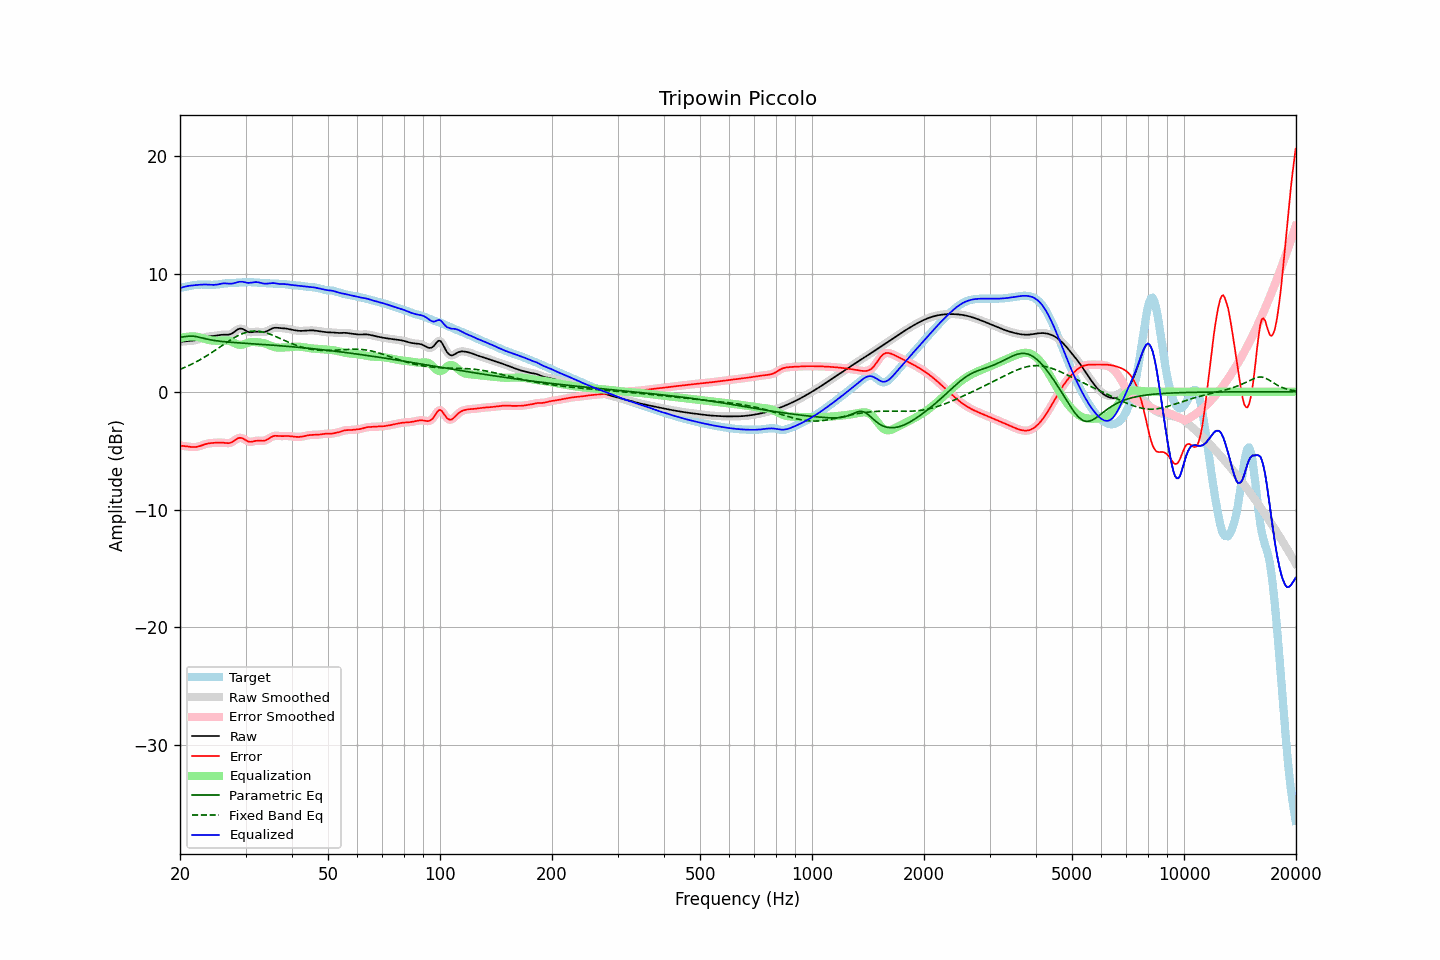

Values plotted in this chart, from the file beside it:
frequency, raw, error, smoothed, error_smoothed, equalization, parametric_eq, fixed_band_eq, equalized_raw, equalized_smoothed, target
20.00, 4.24, -4.58, 4.24, -4.58, 4.55, 4.61, 1.90, 8.78, 8.78, 8.81
20.20, 4.25, -4.59, 4.25, -4.59, 4.58, 4.63, 1.95, 8.83, 8.83, 8.84
20.40, 4.26, -4.60, 4.26, -4.60, 4.61, 4.66, 2.01, 8.88, 8.88, 8.87
20.61, 4.28, -4.62, 4.28, -4.62, 4.64, 4.68, 2.07, 8.92, 8.92, 8.90
20.81, 4.29, -4.64, 4.29, -4.64, 4.66, 4.70, 2.13, 8.95, 8.95, 8.93
21.02, 4.30, -4.65, 4.30, -4.65, 4.67, 4.71, 2.19, 8.98, 8.98, 8.96
21.23, 4.31, -4.67, 4.31, -4.67, 4.68, 4.72, 2.25, 8.99, 8.99, 8.98
21.44, 4.32, -4.69, 4.32, -4.69, 4.69, 4.71, 2.32, 9.01, 9.01, 9.01
21.66, 4.34, -4.70, 4.34, -4.70, 4.69, 4.71, 2.39, 9.03, 9.03, 9.03
21.87, 4.36, -4.70, 4.36, -4.70, 4.69, 4.70, 2.46, 9.04, 9.04, 9.05
22.09, 4.38, -4.69, 4.38, -4.69, 4.67, 4.68, 2.53, 9.06, 9.06, 9.07
22.31, 4.42, -4.66, 4.42, -4.66, 4.65, 4.65, 2.60, 9.07, 9.07, 9.08
22.54, 4.46, -4.63, 4.46, -4.63, 4.62, 4.62, 2.68, 9.08, 9.08, 9.09
22.76, 4.51, -4.58, 4.51, -4.58, 4.58, 4.59, 2.76, 9.09, 9.09, 9.09
22.99, 4.56, -4.53, 4.56, -4.53, 4.54, 4.56, 2.83, 9.10, 9.10, 9.09
23.22, 4.60, -4.48, 4.60, -4.49, 4.49, 4.52, 2.92, 9.10, 9.10, 9.09
23.45, 4.64, -4.44, 4.64, -4.44, 4.45, 4.49, 3.00, 9.10, 9.10, 9.08
23.69, 4.67, -4.41, 4.67, -4.41, 4.42, 4.46, 3.08, 9.09, 9.09, 9.08
23.92, 4.69, -4.38, 4.69, -4.38, 4.39, 4.43, 3.17, 9.08, 9.08, 9.07
24.16, 4.71, -4.36, 4.71, -4.36, 4.37, 4.40, 3.26, 9.07, 9.07, 9.07
24.40, 4.72, -4.35, 4.72, -4.35, 4.35, 4.38, 3.35, 9.07, 9.07, 9.07
24.65, 4.73, -4.34, 4.73, -4.34, 4.33, 4.36, 3.44, 9.07, 9.07, 9.07
24.89, 4.75, -4.33, 4.75, -4.33, 4.33, 4.33, 3.53, 9.08, 9.08, 9.08
25.14, 4.77, -4.32, 4.77, -4.32, 4.32, 4.32, 3.62, 9.09, 9.10, 9.10
25.39, 4.80, -4.32, 4.80, -4.32, 4.32, 4.30, 3.71, 9.12, 9.12, 9.11
25.65, 4.82, -4.32, 4.82, -4.32, 4.33, 4.28, 3.81, 9.15, 9.15, 9.13
25.91, 4.83, -4.32, 4.83, -4.32, 4.34, 4.27, 3.90, 9.17, 9.17, 9.15
26.16, 4.84, -4.33, 4.84, -4.34, 4.35, 4.25, 3.99, 9.19, 9.19, 9.17
26.43, 4.84, -4.35, 4.84, -4.35, 4.36, 4.24, 4.08, 9.20, 9.20, 9.19
26.69, 4.84, -4.36, 4.84, -4.37, 4.35, 4.22, 4.18, 9.19, 9.19, 9.20
26.96, 4.84, -4.37, 4.84, -4.37, 4.34, 4.21, 4.27, 9.18, 9.18, 9.21
27.23, 4.87, -4.35, 4.87, -4.35, 4.30, 4.20, 4.35, 9.17, 9.17, 9.22
27.50, 4.92, -4.30, 4.93, -4.30, 4.25, 4.19, 4.44, 9.17, 9.17, 9.22
27.77, 5.01, -4.22, 5.01, -4.22, 4.19, 4.18, 4.52, 9.19, 9.19, 9.23
28.05, 5.11, -4.13, 5.11, -4.13, 4.12, 4.17, 4.60, 9.22, 9.23, 9.23
28.33, 5.21, -4.03, 5.21, -4.03, 4.06, 4.16, 4.68, 9.27, 9.27, 9.24
28.62, 5.30, -3.96, 5.29, -3.96, 4.01, 4.15, 4.75, 9.30, 9.30, 9.25
28.90, 5.35, -3.91, 5.34, -3.92, 3.98, 4.14, 4.82, 9.33, 9.33, 9.26
29.19, 5.35, -3.92, 5.35, -3.92, 3.98, 4.13, 4.88, 9.33, 9.34, 9.27
29.48, 5.33, -3.96, 5.32, -3.96, 4.01, 4.12, 4.94, 9.33, 9.33, 9.28
29.78, 5.25, -4.04, 5.25, -4.04, 4.05, 4.11, 4.99, 9.30, 9.30, 9.29
30.08, 5.18, -4.12, 5.18, -4.12, 4.09, 4.10, 5.03, 9.27, 9.27, 9.30
30.38, 5.10, -4.20, 5.11, -4.19, 4.14, 4.09, 5.07, 9.24, 9.25, 9.30
30.68, 5.05, -4.25, 5.06, -4.24, 4.18, 4.09, 5.10, 9.23, 9.24, 9.30
30.99, 5.05, -4.25, 5.05, -4.25, 4.21, 4.08, 5.12, 9.25, 9.25, 9.30
31.30, 5.06, -4.23, 5.05, -4.23, 4.22, 4.07, 5.14, 9.27, 9.27, 9.29
31.61, 5.07, -4.20, 5.07, -4.20, 4.22, 4.06, 5.15, 9.29, 9.29, 9.28
31.93, 5.09, -4.17, 5.09, -4.18, 4.21, 4.05, 5.15, 9.31, 9.30, 9.27
32.24, 5.10, -4.16, 5.10, -4.16, 4.20, 4.04, 5.14, 9.30, 9.30, 9.25
32.57, 5.09, -4.15, 5.09, -4.15, 4.19, 4.03, 5.13, 9.28, 9.28, 9.24
32.89, 5.08, -4.16, 5.08, -4.16, 4.17, 4.02, 5.11, 9.25, 9.25, 9.24
33.22, 5.06, -4.17, 5.06, -4.17, 4.15, 4.01, 5.08, 9.21, 9.21, 9.23
33.55, 5.06, -4.16, 5.07, -4.16, 4.12, 4.00, 5.05, 9.18, 9.19, 9.22
33.89, 5.09, -4.13, 5.09, -4.13, 4.08, 3.99, 5.02, 9.17, 9.17, 9.22
34.23, 5.13, -4.07, 5.14, -4.07, 4.04, 3.98, 4.98, 9.17, 9.17, 9.21
34.57, 5.20, -4.00, 5.20, -3.99, 3.98, 3.97, 4.93, 9.18, 9.18, 9.20
34.92, 5.28, -3.91, 5.28, -3.91, 3.92, 3.96, 4.88, 9.20, 9.20, 9.19
35.27, 5.35, -3.83, 5.35, -3.83, 3.87, 3.95, 4.83, 9.21, 9.21, 9.18
35.62, 5.40, -3.78, 5.40, -3.78, 3.82, 3.94, 4.77, 9.22, 9.22, 9.18
35.97, 5.43, -3.74, 5.42, -3.75, 3.78, 3.93, 4.71, 9.21, 9.21, 9.17
... 635 more rows
